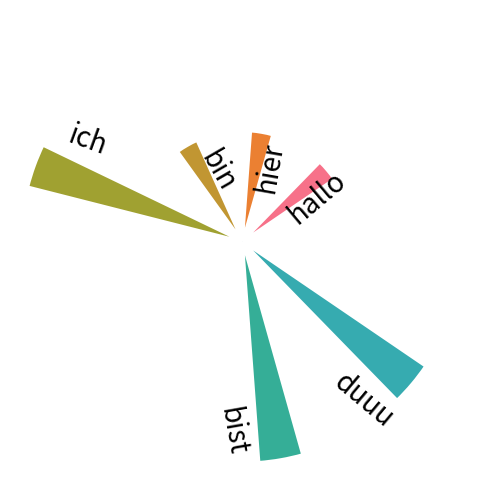

Reproduce this figure in Python.
import numpy as np

import seaborn as sns

import pandas as pd
import matplotlib.pyplot as plt 


palette = sns.color_palette("husl", 13)
alphabet = ["hallo", "hier", "bin", "ich", "und", "wer", "bist", "duuu", "langeslanges"]

df = pd.DataFrame({'weight': np.random.randint(0, 3, len(alphabet)), 'Name': alphabet})

# # initialize the figure
plt.figure(figsize=(6,8))
ax = plt.subplot(111, polar=True)
plt.axis('off')
#plt.title(o, fontsize = 27)

upperLimit = 7
lowerLimit = 0
width = 0.2

# Compute the angle each bar is centered on:
indexes = list(range(1, len(df.index)+1))
width2 = 2*np.pi / len(df.index)
angles = [element * width2 for element in indexes]


# Draw bars
bars = ax.bar(
    x=angles, 
    height=df['weight'], 
    width=0.2, 
    bottom=lowerLimit,
    linewidth=2, 
    edgecolor="white",
    color=palette)


# little space between the bar and the label
labelPadding = -0.5

# Add labels
for bar, angle, height, label in zip(bars,angles, df['weight'], df["Name"]):

    # Labels are rotated. Rotation must be specified in degrees :(
    rotation = np.rad2deg(angle)

    # Flip some labels upside down
    alignment = "" 
    if angle >= np.pi/2 and angle < 3*np.pi/2:
        alignment = "right"
        rotation = rotation + 180
    else: 
        alignment = "left"

    # Finally add the labels
    x_offset = angle - np.pi / 12
    y_offset = lowerLimit + bar.get_height() + labelPadding 


    cut_off = 0.0
    if height > cut_off:
        ax.text(
            x=x_offset, 
            y=y_offset, 
            s=label, 
            ha=alignment, 
            va='center', 
            rotation=rotation, 
            rotation_mode="anchor",
            fontsize = 20) 

plt.savefig("rose.jpg")